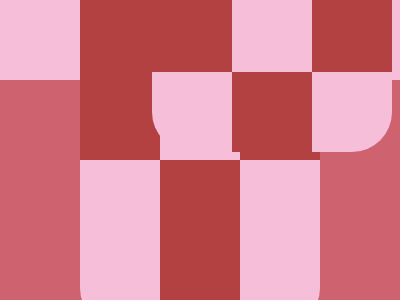

Reproduce this picture with HTML and CSS.

<!-- Version 1 -->
<p><style>html{background:#CE636F;border-top:10ch solid#F7BED9;p{margin:-168 72;padding:120;border-radius:5ch;background:repeating-conic-gradient(#B44141 0 25%,#F7BED9 0 50%)0 0/20ch 20ch
</style>

<!-- Version 2 -->
<style>&{background:#CE636F;border-top:10ch solid#F7BED9;*{margin:-160 80 140;border-radius:5ch;background:repeating-conic-gradient(#F7BED9 0 25%,#B44141 0 50%)0 5ch/20ch
</style>
